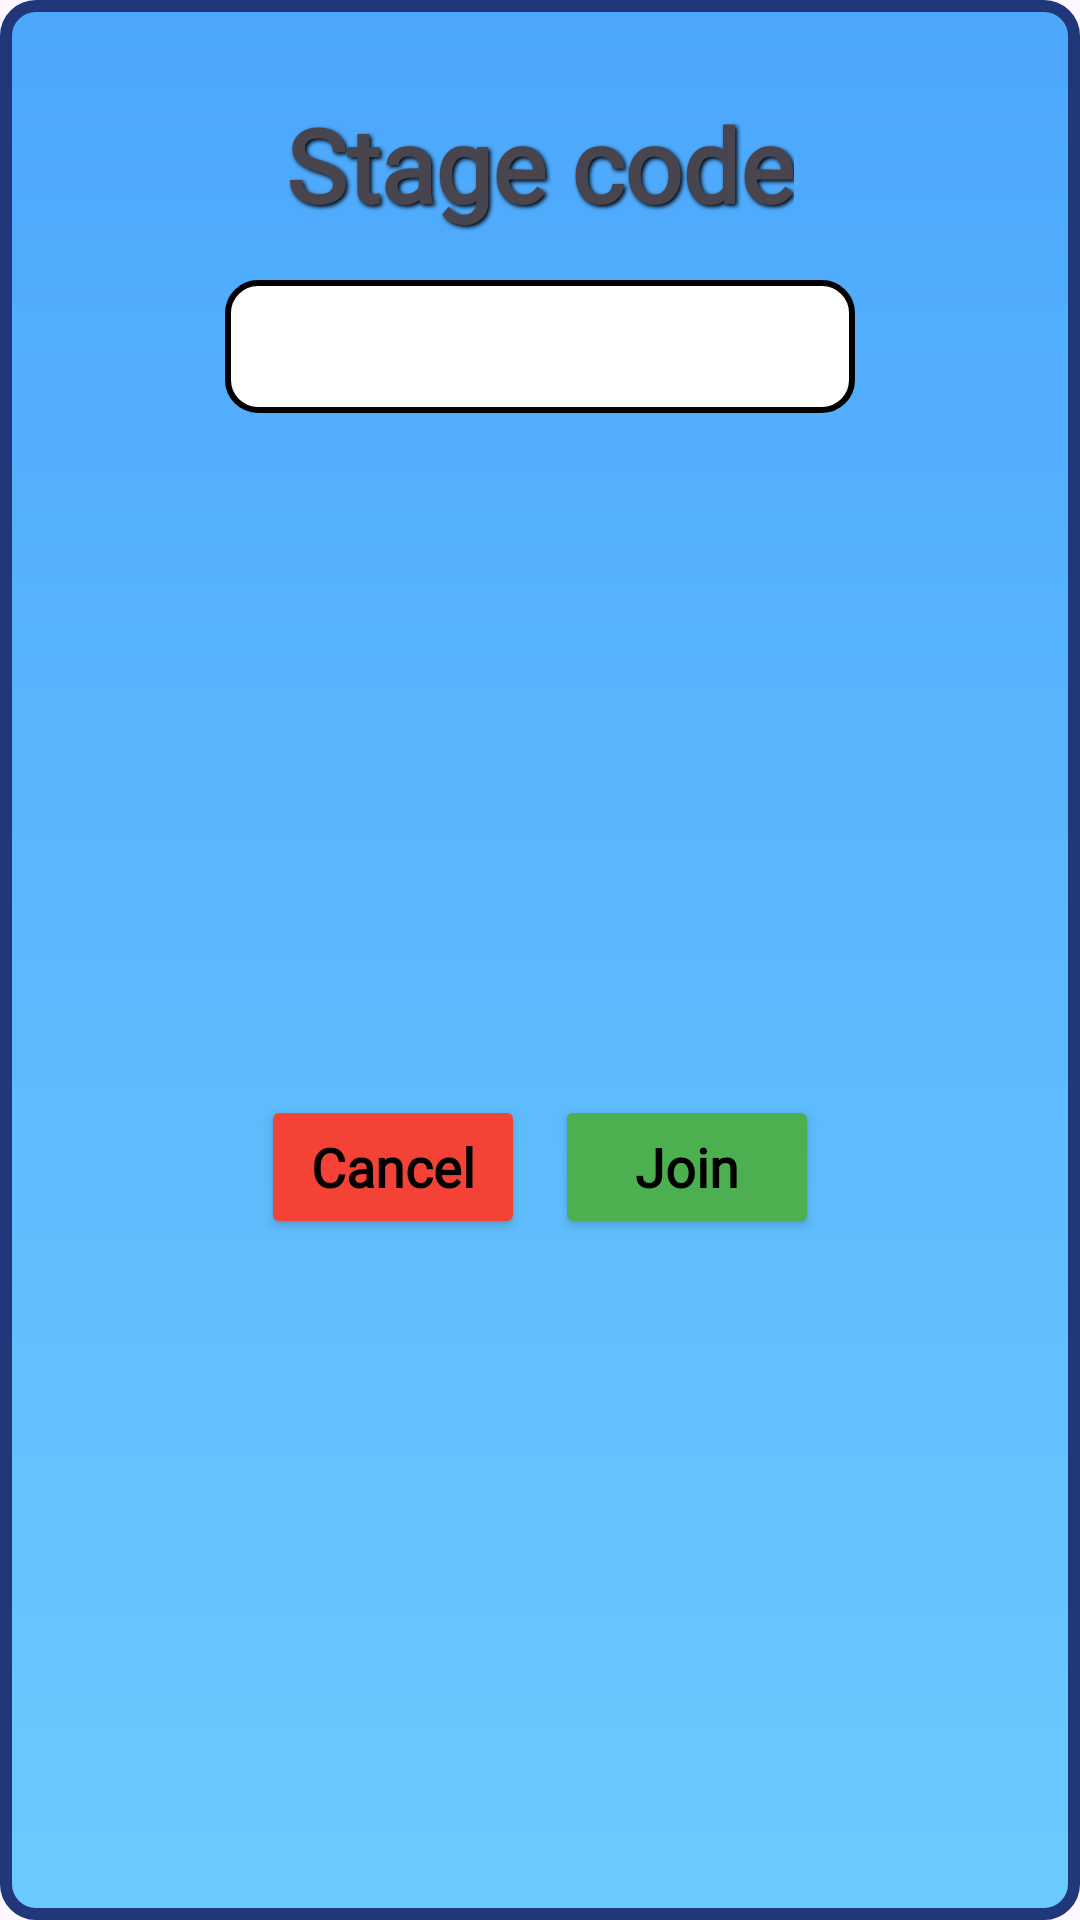

Produce the Android XML layout that renders to this screen, including the resource entries it uses.
<!-- AndroidManifest.xml: application theme Theme.Language_studying_app -->
<!-- res/layout/dialog_input_room_code.xml -->
<?xml version="1.0" encoding="utf-8"?>
<androidx.constraintlayout.widget.ConstraintLayout xmlns:android="http://schemas.android.com/apk/res/android"
    xmlns:app="http://schemas.android.com/apk/res-auto"
    xmlns:tools="http://schemas.android.com/tools"
    android:layout_width="match_parent"
    android:layout_height="wrap_content"
    android:background="@drawable/dialog_style"
    android:orientation="horizontal">

    <TextView
        android:id="@+id/tv_join_room_title"
        android:layout_width="wrap_content"
        android:layout_height="wrap_content"
        android:layout_marginTop="32dp"
        android:fontFamily="@font/lifun_font"
        android:text="Stage code"
        android:textAppearance="@style/TextAppearance.AppCompat.Display1"
        android:textStyle="bold"
        android:shadowColor="@color/black"
        android:shadowDx="2"
        android:shadowDy="2"
        android:shadowRadius="3.0"
        app:layout_constraintEnd_toEndOf="parent"
        app:layout_constraintStart_toStartOf="parent"
        app:layout_constraintTop_toTopOf="parent" />

    <EditText
        android:id="@+id/et_room_code"
        android:layout_width="wrap_content"
        android:layout_height="wrap_content"
        android:layout_marginTop="16dp"
        android:background="@drawable/edittext_style"
        android:ems="10"
        android:fontFamily="@font/lifun_font"
        android:inputType="text"
        android:textAlignment="center"
        app:layout_constraintEnd_toEndOf="@+id/tv_join_room_title"
        app:layout_constraintStart_toStartOf="@+id/tv_join_room_title"
        app:layout_constraintTop_toBottomOf="@+id/tv_join_room_title" />

    <LinearLayout
        android:layout_width="wrap_content"
        android:layout_height="wrap_content"
        android:layout_marginTop="24dp"
        android:layout_marginBottom="24dp"
        android:orientation="horizontal"
        app:layout_constraintBottom_toBottomOf="parent"
        app:layout_constraintEnd_toEndOf="@+id/et_room_code"
        app:layout_constraintStart_toStartOf="@+id/et_room_code"
        app:layout_constraintTop_toBottomOf="@+id/et_room_code">

        <Button
            android:id="@+id/btn_cancel"
            android:layout_width="match_parent"
            android:layout_height="wrap_content"
            android:layout_weight="1"
            android:backgroundTint="#F44336"
            android:fontFamily="@font/lifun_font"
            android:text="Cancel"
            android:textAppearance="@style/TextAppearance.AppCompat.Medium"
            android:textColor="@color/black"
            android:textStyle="bold"
            app:cornerRadius="0dp" />

        <TextView
            android:id="@+id/textView3"
            android:layout_width="10dp"
            android:layout_height="wrap_content"
            android:layout_weight="1" />

        <Button
            android:id="@+id/btn_join"
            android:layout_width="match_parent"
            android:layout_height="wrap_content"
            android:layout_weight="1"
            android:backgroundTint="#4CAF50"
            android:fontFamily="@font/lifun_font"
            android:text="Join"
            android:textAppearance="@style/TextAppearance.AppCompat.Medium"
            android:textColor="@color/black"
            android:textStyle="bold"
            app:cornerRadius="0dp" />

    </LinearLayout>
</androidx.constraintlayout.widget.ConstraintLayout>
<!-- resources referenced by this layout -->
<resources>
  <!-- drawable dialog_style (drawable) -->
  <?xml version="1.0" encoding="utf-8"?>
  <shape xmlns:android="http://schemas.android.com/apk/res/android"
      android:shape="rectangle">
  
      <solid android:color="#4CA7FD" />
      <stroke
          android:width="4dp"
          android:color="#20377A" />
      <corners
          android:radius="10dp" />
      <padding
          android:left="10dp"
          android:right="10dp"/>
      <gradient
          android:angle="270"
          android:startColor="#4CA7FD"
          android:endColor="#6BCAFD"/>
  
  </shape>
  <!-- drawable edittext_style (drawable) -->
  <?xml version="1.0" encoding="utf-8"?>
  <shape xmlns:android="http://schemas.android.com/apk/res/android"
      android:shape="rectangle">
  
      <solid android:color="@color/white" />
      <stroke
          android:width="2dp"
          />
      <corners android:radius="10dp" />
      <padding
          android:top="10dp"
          android:bottom="10dp"
          android:left="10dp"
          android:right="10dp"/>
  
  </shape>
  <style name="Theme.Language_studying_app" parent="Base.Theme.Language_studying_app" />
  <style name="Base.Theme.Language_studying_app" parent="Theme.Material3.DayNight.NoActionBar">
          
          
      </style>
  <!-- not gathered from this repository: default colours our renderer supplied (Android Studio template values) -->
  <color name="black">#FF000000</color>
  <color name="white">#FFFFFFFF</color>
</resources>
